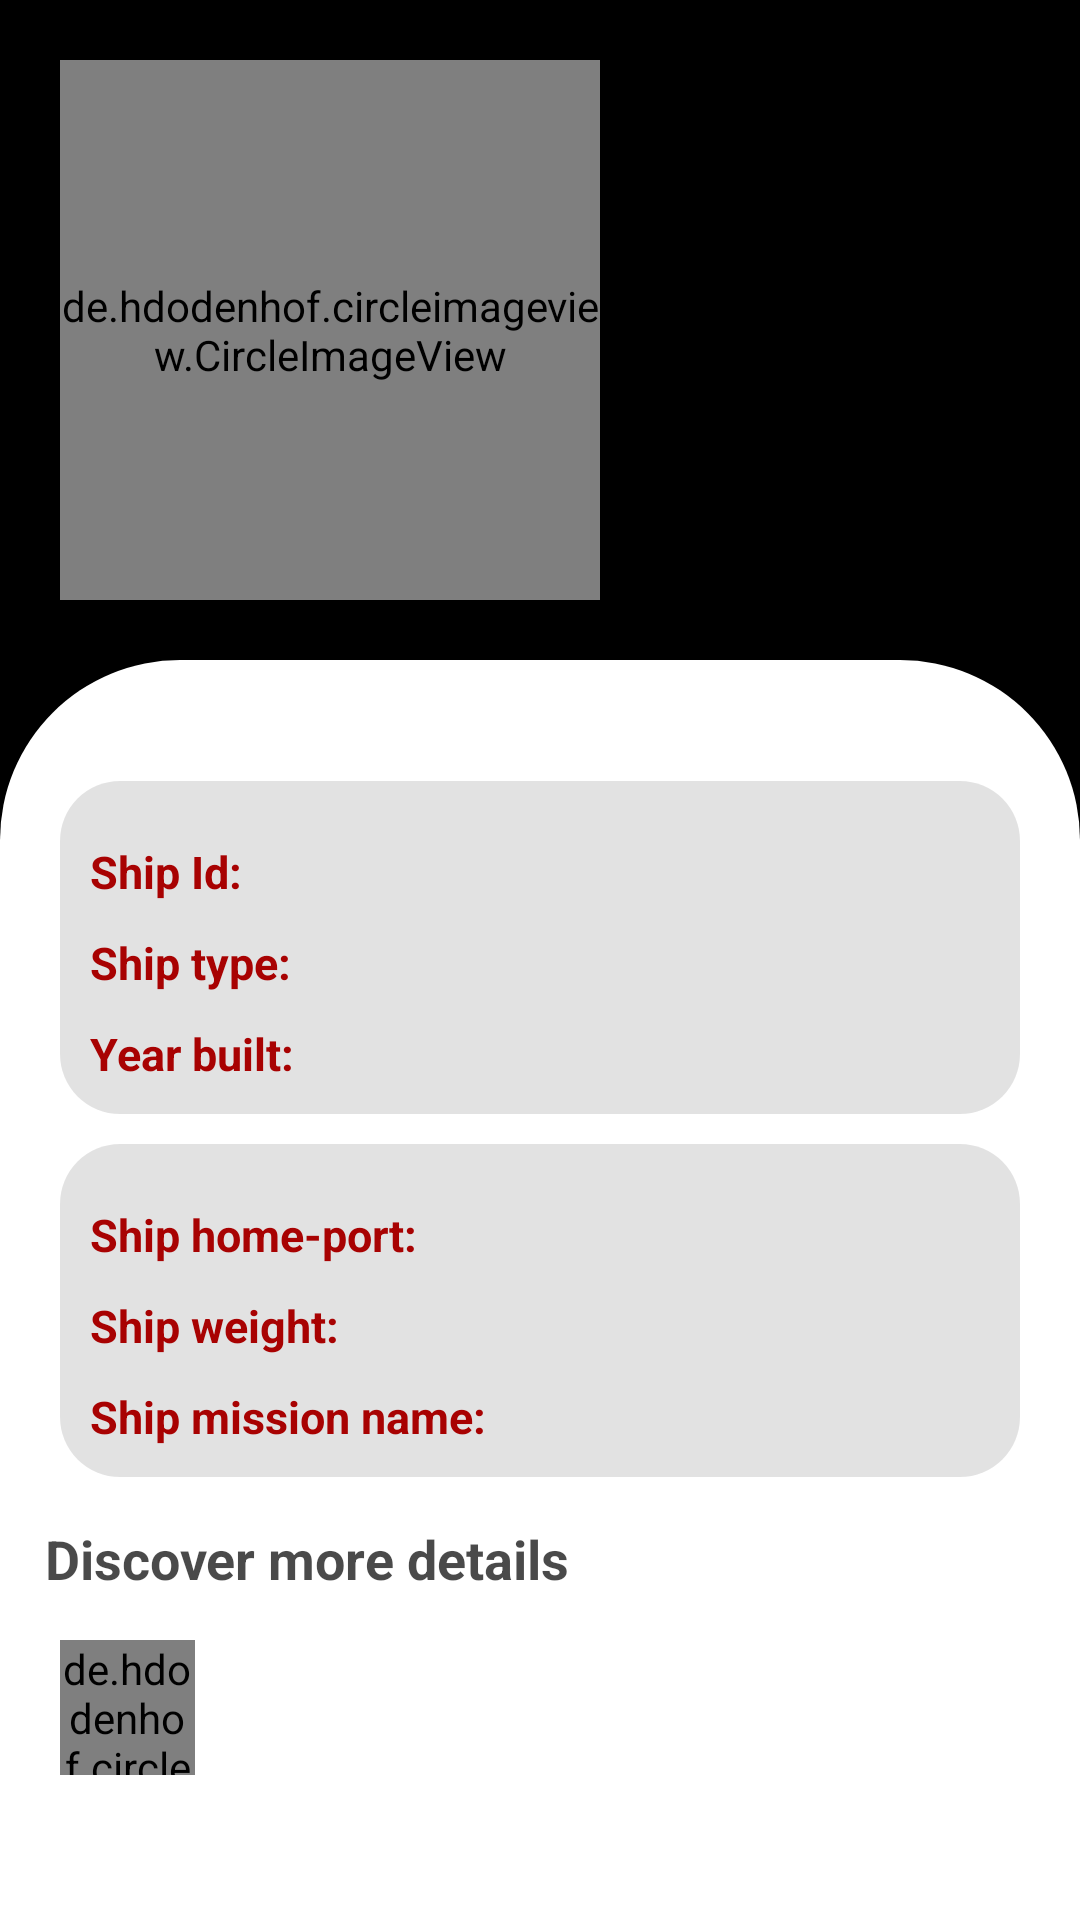

The Android layout XML behind this screen, and the referenced resources:
<!-- AndroidManifest.xml: activity theme AppTheme.Dark -->
<!-- res/layout/activity_ships_info.xml -->
<?xml version="1.0" encoding="utf-8"?>
<RelativeLayout
    xmlns:android="http://schemas.android.com/apk/res/android"
    xmlns:app="http://schemas.android.com/apk/res-auto"
    xmlns:tools="http://schemas.android.com/tools"
    android:layout_width="match_parent"
    android:layout_height="match_parent"
    tools:context=".ui.ShipsInfoActivity"
    android:background="#000">

    <de.hdodenhof.circleimageview.CircleImageView
        android:id="@+id/ShipsInfoPic"
        android:layout_width="180dp"
        android:layout_height="180dp"
        android:layout_margin="20dp"/>

    <TextView
        android:id="@+id/ShipsInfoNameTxt"
        android:layout_width="wrap_content"
        android:layout_height="wrap_content"
        android:textSize="23dp"
        android:layout_toRightOf="@id/ShipsInfoPic"
        android:layout_marginTop="55dp"
        android:textColor="#FFF"
        android:textStyle="bold"/>


    <TextView
        android:id="@+id/ShipsInfoActiveTxt"
        android:layout_width="wrap_content"
        android:layout_height="wrap_content"
        android:textSize="20dp"
        android:layout_toRightOf="@id/ShipsInfoPic"
        android:layout_marginTop="5dp"
        android:layout_below="@id/ShipsInfoNameTxt"
        android:textColor="#FFF"/>


    <LinearLayout
        android:id="@+id/ShipsInfoDataContainer"
        android:layout_width="match_parent"
        android:layout_height="match_parent"
        android:orientation="vertical"
        android:background="@drawable/container2"
        android:layout_below="@id/ShipsInfoPic">


        <ScrollView
            android:layout_width="match_parent"
            android:layout_height="match_parent"
            android:paddingTop="5dp"
            android:paddingBottom="10dp">

            <LinearLayout
                android:layout_width="match_parent"
                android:layout_height="match_parent"
                android:orientation="vertical"
                android:layout_marginTop="-15dp"
                android:paddingBottom="10dp">


                <LinearLayout
                    android:layout_width="match_parent"
                    android:layout_height="wrap_content"
                    android:orientation="vertical"
                    android:background="@drawable/container3"
                    android:layout_marginTop="50dp"
                    android:layout_marginLeft="20dp"
                    android:layout_marginRight="20dp"
                    android:padding="10dp">

                    <LinearLayout
                        android:layout_width="match_parent"
                        android:layout_height="wrap_content"
                        android:orientation="horizontal"
                        android:layout_marginTop="10dp">

                        <TextView
                            android:layout_width="wrap_content"
                            android:layout_height="wrap_content"
                            android:textSize="15dp"
                            android:text="Ship Id:"
                            android:textColor="#A80202"
                            android:textStyle="bold"/>

                        <TextView
                            android:id="@+id/ShipsInfoIdTxt"
                            android:layout_width="wrap_content"
                            android:layout_height="wrap_content"
                            android:textSize="15dp"
                            android:layout_marginLeft="10dp"
                            android:textColor="#B7000000"
                            android:textStyle="bold"/>
                    </LinearLayout>



                    <LinearLayout
                        android:layout_width="match_parent"
                        android:layout_height="wrap_content"
                        android:orientation="horizontal"
                        android:layout_marginTop="10dp">

                        <TextView
                            android:layout_width="wrap_content"
                            android:layout_height="wrap_content"
                            android:textSize="15dp"
                            android:text="Ship type:"
                            android:textColor="#A80202"
                            android:textStyle="bold"/>

                        <TextView
                            android:id="@+id/ShipsInfoTypeTxt"
                            android:layout_width="wrap_content"
                            android:layout_height="wrap_content"
                            android:textSize="15dp"
                            android:layout_marginLeft="10dp"
                            android:textColor="#B7000000"
                            android:textStyle="bold"/>
                    </LinearLayout>


                    <LinearLayout
                        android:layout_width="match_parent"
                        android:layout_height="wrap_content"
                        android:orientation="horizontal"
                        android:layout_marginTop="10dp">

                        <TextView
                            android:layout_width="wrap_content"
                            android:layout_height="wrap_content"
                            android:textSize="15dp"
                            android:text="Year built:"
                            android:textColor="#A80202"
                            android:textStyle="bold"/>

                        <TextView
                            android:id="@+id/ShipsInfoYearBuiltTxt"
                            android:layout_width="wrap_content"
                            android:layout_height="wrap_content"
                            android:textSize="15dp"
                            android:layout_marginLeft="10dp"
                            android:textColor="#B7000000"
                            android:textStyle="bold"/>
                    </LinearLayout>

                </LinearLayout>


                <LinearLayout
                    android:layout_width="match_parent"
                    android:layout_height="wrap_content"
                    android:orientation="vertical"
                    android:background="@drawable/container3"
                    android:layout_marginTop="10dp"
                    android:layout_marginLeft="20dp"
                    android:layout_marginRight="20dp"
                    android:padding="10dp">

                    <LinearLayout
                        android:layout_width="match_parent"
                        android:layout_height="wrap_content"
                        android:orientation="horizontal"
                        android:layout_marginTop="10dp">

                        <TextView
                            android:layout_width="wrap_content"
                            android:layout_height="wrap_content"
                            android:textSize="15dp"
                            android:text="Ship home-port:"
                            android:textColor="#A80202"
                            android:textStyle="bold"/>

                        <TextView
                            android:id="@+id/ShipsInfoHomePortTxt"
                            android:layout_width="wrap_content"
                            android:layout_height="wrap_content"
                            android:textSize="15dp"
                            android:layout_marginLeft="10dp"
                            android:textColor="#B7000000"
                            android:textStyle="bold"/>
                    </LinearLayout>


                    <LinearLayout
                        android:layout_width="match_parent"
                        android:layout_height="wrap_content"
                        android:orientation="horizontal"
                        android:layout_marginTop="10dp">

                        <TextView
                            android:layout_width="wrap_content"
                            android:layout_height="wrap_content"
                            android:textSize="15dp"
                            android:text="Ship weight:"
                            android:textColor="#A80202"
                            android:textStyle="bold"/>

                        <TextView
                            android:id="@+id/ShipsInfoWeightTxt"
                            android:layout_width="wrap_content"
                            android:layout_height="wrap_content"
                            android:textSize="15dp"
                            android:layout_marginLeft="10dp"
                            android:textColor="#B7000000"
                            android:textStyle="bold"/>
                    </LinearLayout>

                    <LinearLayout
                        android:layout_width="match_parent"
                        android:layout_height="wrap_content"
                        android:orientation="horizontal"
                        android:layout_marginTop="10dp">

                        <TextView
                            android:layout_width="wrap_content"
                            android:layout_height="wrap_content"
                            android:textSize="15dp"
                            android:text="Ship mission name:"
                            android:textColor="#A80202"
                            android:textStyle="bold"/>

                        <TextView
                            android:id="@+id/ShipsInfoMissionNameTxt"
                            android:layout_width="wrap_content"
                            android:layout_height="wrap_content"
                            android:textSize="15dp"
                            android:layout_marginLeft="10dp"
                            android:textColor="#B7000000"
                            android:textStyle="bold"/>
                    </LinearLayout>


                </LinearLayout>


                <TextView
                    android:layout_width="wrap_content"
                    android:layout_height="wrap_content"
                    android:text="Discover more details"
                    android:layout_gravity="left"
                    android:textSize="18dp"
                    android:textStyle="bold"
                    android:layout_margin="15dp"
                    android:textColor="#B5000000"/>


                <de.hdodenhof.circleimageview.CircleImageView
                    android:id="@+id/ShipsInfoUri"
                    android:layout_width="45dp"
                    android:layout_height="45dp"
                    android:layout_marginLeft="20dp"
                    android:src="@drawable/marinetrafice"/>

            </LinearLayout>
        </ScrollView>
    </LinearLayout>




</RelativeLayout>
<!-- resources referenced by this layout -->
<resources>
  <!-- drawable container2 (drawable) -->
  <?xml version="1.0" encoding="utf-8"?>
  <selector xmlns:android="http://schemas.android.com/apk/res/android">
  
      <item>
          <shape android:shape="rectangle">
              <solid android:color="#FFF"/>
              <corners android:topLeftRadius="60dp"
                  android:topRightRadius="60dp"/>
          </shape>
      </item>
  
  </selector>
  <!-- drawable container3 (drawable) -->
  <?xml version="1.0" encoding="utf-8"?>
  <selector xmlns:android="http://schemas.android.com/apk/res/android">
  
  
      <item>
          <shape android:shape="rectangle">
              <solid android:color="#1D000000"/>
              <corners android:radius="20dp"/>
          </shape>
      </item>
  
  
  </selector>
  <!-- drawable marinetrafice: png bitmap (drawable, 67691 bytes) -->
  <style name="AppTheme.Dark">
          <item name="colorPrimary">@color/colorPrimaryDark</item>
          <item name="colorPrimaryDark">@color/colorPrimaryDark</item>
      </style>
  <color name="colorPrimaryDark">#000000</color>
</resources>
